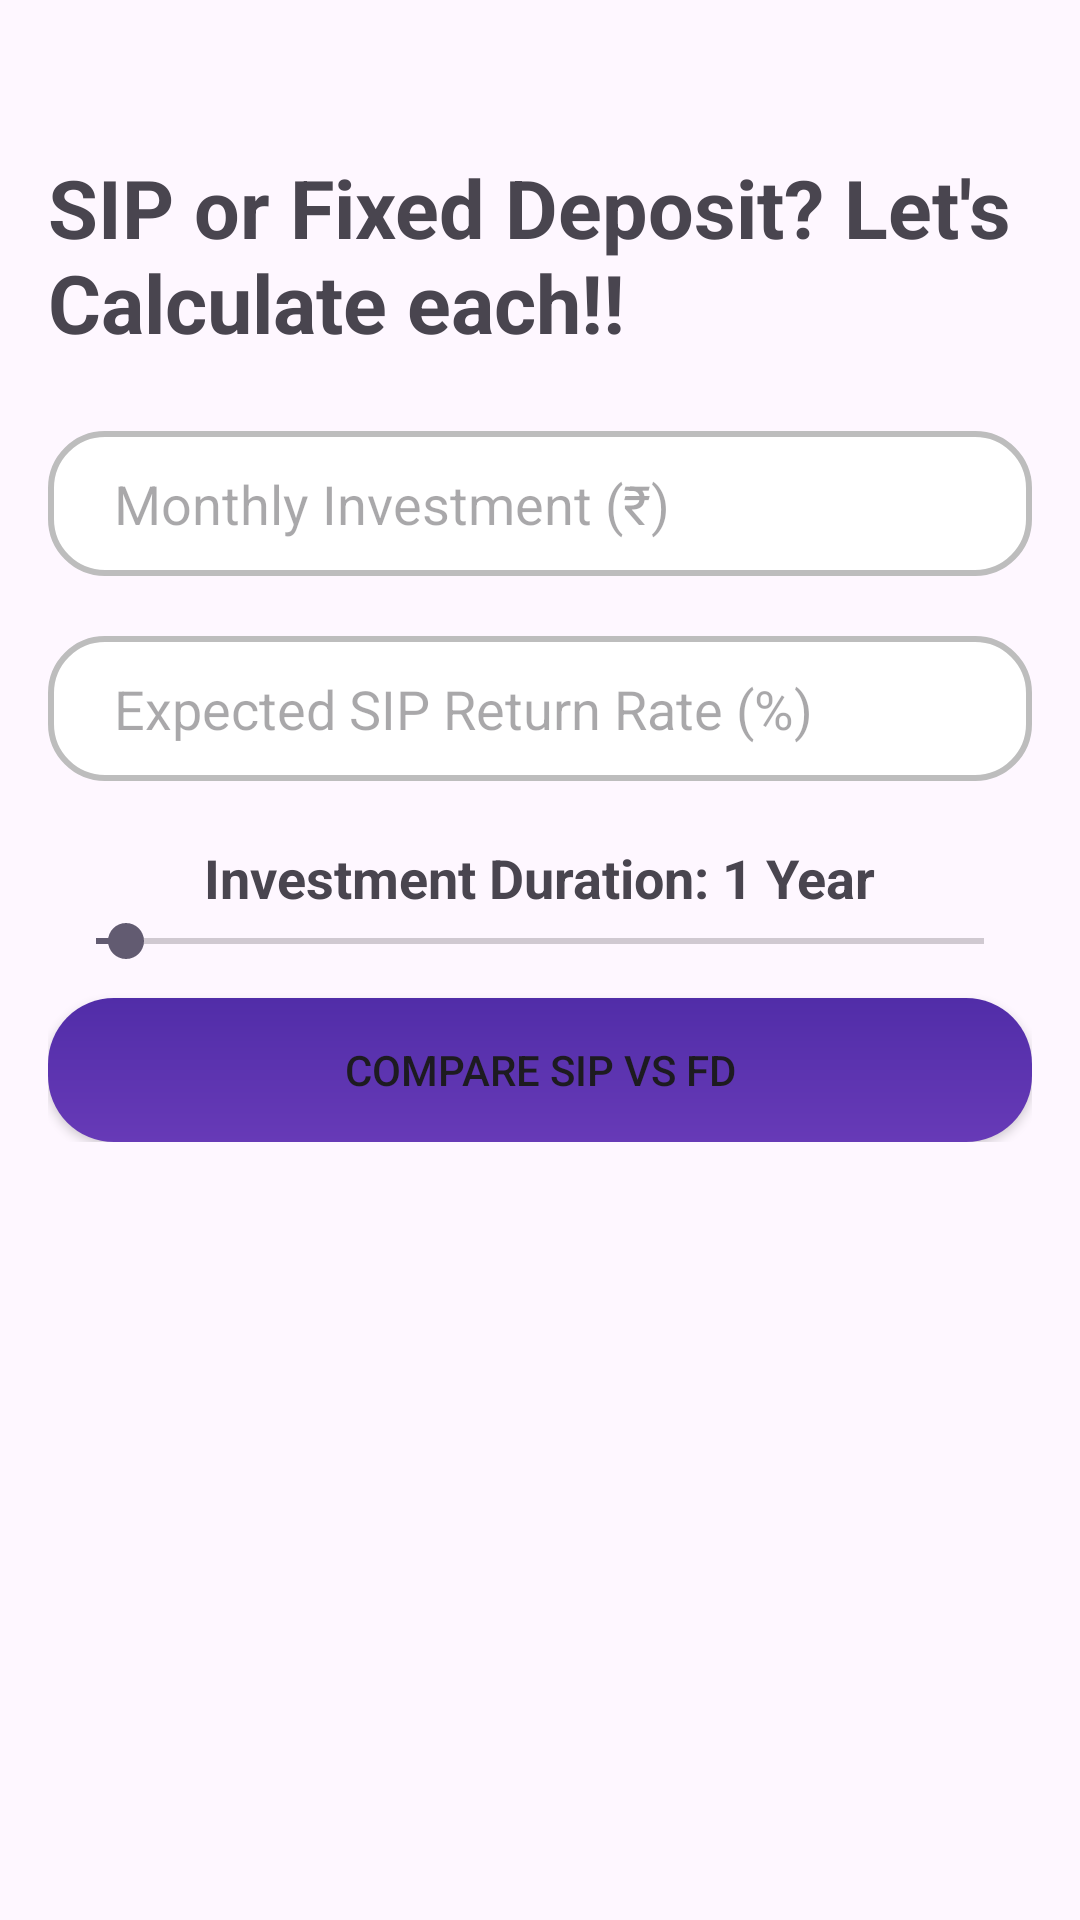

Android layout source for this screen:
<!-- AndroidManifest.xml: application theme Theme.FinVoice -->
<!-- res/layout/activity_sipcalculator.xml -->
<?xml version="1.0" encoding="utf-8"?>
<ScrollView xmlns:android="http://schemas.android.com/apk/res/android"
    android:layout_width="match_parent"
    android:layout_height="match_parent"
    xmlns:tools="http://schemas.android.com/tools"
    android:id="@+id/main"
    tools:context=".SIPCalculator">

    <LinearLayout
        android:layout_width="match_parent"
        android:layout_height="wrap_content"
        android:orientation="vertical"
        android:padding="16dp"
        android:layout_marginTop="35dp"
        android:gravity="center">

        <TextView
            android:layout_width="wrap_content"
            android:layout_height="wrap_content"
            android:text="SIP or Fixed Deposit? Let's Calculate each!!"
            android:textSize="27sp"
            android:textStyle="bold"
            android:layout_marginBottom="15dp"
            />

        <EditText
            android:id="@+id/investmentAmount"
            android:layout_width="match_parent"
            android:layout_height="wrap_content"
            android:layout_marginVertical="10dp"
            android:background="@drawable/edittext_background_sip"
            android:hint="Monthly Investment (₹)"
            android:inputType="numberDecimal" />

        <EditText
            android:id="@+id/interestRate"
            android:layout_width="match_parent"
            android:background="@drawable/edittext_background_sip"
            android:layout_height="wrap_content"
            android:layout_marginVertical="10dp"
            android:hint="Expected SIP Return Rate (%)"
            android:inputType="numberDecimal" />

        <TextView
            android:id="@+id/yearLabel"
            android:layout_width="wrap_content"
            android:layout_height="wrap_content"
            android:text="Investment Duration: 1 Year"
            android:textSize="18sp"
            android:textStyle="bold"
            android:paddingTop="10dp" />

        <SeekBar
            android:id="@+id/yearSeekBar"
            android:layout_width="match_parent"
            android:layout_height="wrap_content"
            android:max="30"
            android:progress="1" />

        <Button
            android:id="@+id/calculateButton"
            android:layout_width="match_parent"
            android:layout_height="wrap_content"
            android:background="@drawable/button_bg"
            android:text="Compare SIP vs FD"
            android:layout_marginTop="10dp"/>

        <TextView
            android:id="@+id/resultTitle"
            android:layout_width="match_parent"
            android:layout_height="wrap_content"
            android:text="Comparison Results"
            android:textSize="20sp"
            android:textStyle="bold"
            android:paddingTop="20dp"
            android:visibility="gone"/>

        
        <LinearLayout
            android:id="@+id/resultTable"
            android:layout_width="match_parent"
            android:layout_height="wrap_content"
            android:orientation="vertical"
            android:paddingTop="10dp"
            android:visibility="gone">

            
            <LinearLayout
                android:layout_width="match_parent"
                android:layout_height="wrap_content"
                android:orientation="horizontal"
                android:padding="8dp"
                android:background="#6750A3">

                <TextView
                    android:layout_width="0dp"
                    android:layout_height="wrap_content"
                    android:layout_weight="1"
                    android:text="Type"
                    android:textStyle="bold"
                    android:textColor="@android:color/white" />

                <TextView
                    android:layout_width="0dp"
                    android:layout_height="wrap_content"
                    android:layout_weight="1"
                    android:text="Investment (₹)"
                    android:textStyle="bold"
                    android:textColor="@android:color/white" />

                <TextView
                    android:layout_width="0dp"
                    android:layout_height="wrap_content"
                    android:layout_weight="1"
                    android:text="Total Returns (₹)"
                    android:textStyle="bold"
                    android:textColor="@android:color/white" />

                <TextView
                    android:layout_width="0dp"
                    android:layout_height="wrap_content"
                    android:layout_weight="1"
                    android:text="Profit (₹)"
                    android:textStyle="bold"
                    android:textColor="@android:color/white" />
            </LinearLayout>

            
            <LinearLayout
                android:layout_width="match_parent"
                android:layout_height="wrap_content"
                android:orientation="horizontal"
                android:padding="8dp">

                <TextView android:layout_width="0dp" android:layout_height="wrap_content"
                    android:layout_weight="1" android:text="SIP" />

                <TextView android:id="@+id/sipInvestment"
                    android:layout_width="0dp" android:layout_height="wrap_content"
                    android:layout_weight="1" />

                <TextView android:id="@+id/sipTotalReturn"
                    android:layout_width="0dp" android:layout_height="wrap_content"
                    android:layout_weight="1" />

                <TextView android:id="@+id/sipProfit"
                    android:layout_width="0dp" android:layout_height="wrap_content"
                    android:layout_weight="1" />
            </LinearLayout>

            
            <LinearLayout
                android:layout_width="match_parent"
                android:layout_height="wrap_content"
                android:orientation="horizontal"
                android:padding="8dp">

                <TextView android:layout_width="0dp" android:layout_height="wrap_content"
                    android:layout_weight="1" android:text="FD" />

                <TextView android:id="@+id/fdInvestment"
                    android:layout_width="0dp" android:layout_height="wrap_content"
                    android:layout_weight="1" />

                <TextView android:id="@+id/fdTotalReturn"
                    android:layout_width="0dp" android:layout_height="wrap_content"
                    android:layout_weight="1" />

                <TextView android:id="@+id/fdProfit"
                    android:layout_width="0dp" android:layout_height="wrap_content"
                    android:layout_weight="1" />
            </LinearLayout>

        </LinearLayout>
    </LinearLayout>
</ScrollView>
<!-- resources referenced by this layout -->
<resources>
  <!-- drawable button_bg (drawable) -->
  <?xml version="1.0" encoding="utf-8"?>
  <ripple xmlns:android="http://schemas.android.com/apk/res/android"
      android:color="@color/accentColor">
      <item>
          <shape android:shape="rectangle">
              <corners android:radius="22dp"/>
              <gradient
                  android:angle="90"
                  android:startColor="@color/primaryColor"
                  android:endColor="@color/primaryDarkColor"/>
              <padding android:left="16dp" android:right="16dp"/>
          </shape>
      </item>
  </ripple>
  <!-- drawable edittext_background_sip (drawable) -->
  <?xml version="1.0" encoding="utf-8"?>
  <shape xmlns:android="http://schemas.android.com/apk/res/android"
      android:shape="rectangle">
      <solid android:color="#FFFFFF"/> 
      <stroke android:width="2dp" android:color="#BDBDBD"/> 
      <corners android:radius="18dp"/>
      <padding android:left="22dp" android:right="22dp" android:top="12dp" android:bottom="12dp"/>
  </shape>
  <style name="Theme.FinVoice" parent="Base.Theme.FinVoice" />
  <color name="accentColor">#FF4081</color>
  <color name="primaryColor">#673AB7</color>
  <color name="primaryDarkColor">#512DA8</color>
  <style name="Base.Theme.FinVoice" parent="Theme.Material3.DayNight.NoActionBar">
          
          
      </style>
</resources>
